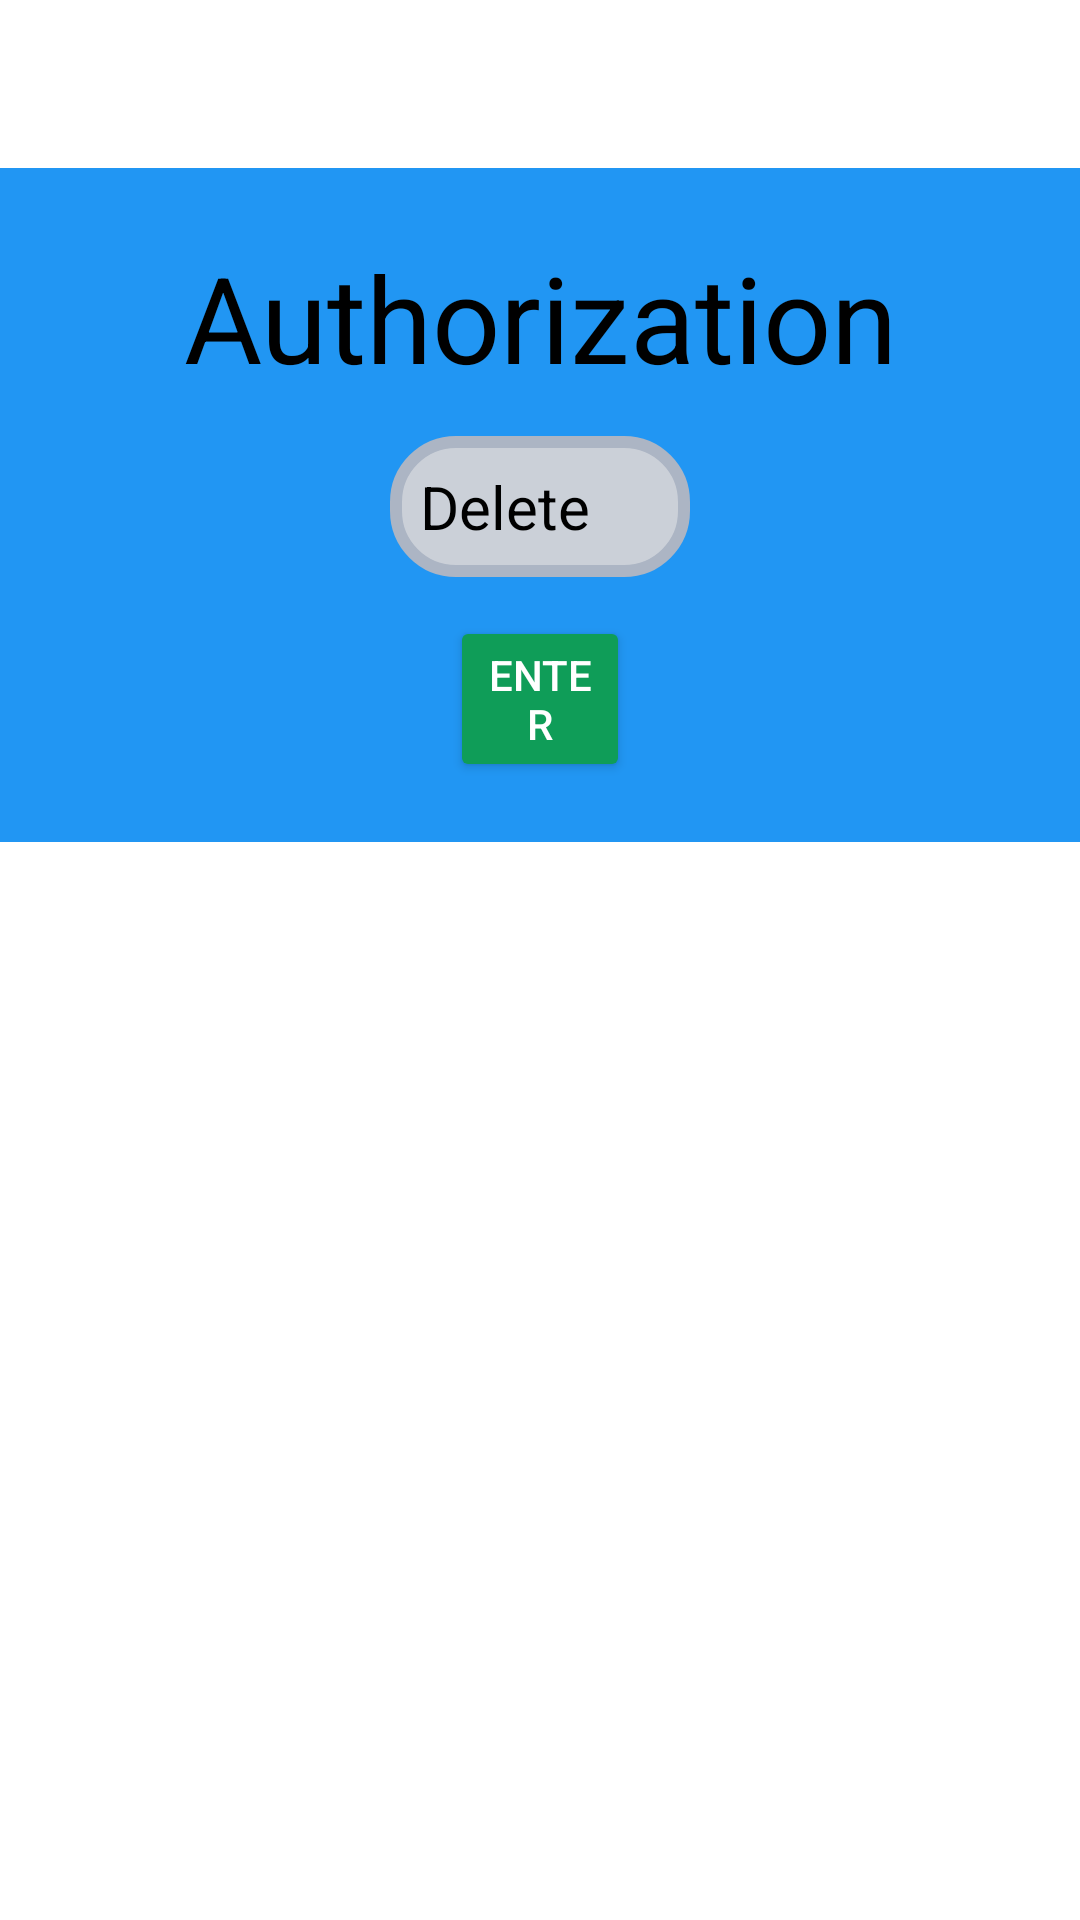

The Android layout XML behind this screen, and the referenced resources:
<!-- AndroidManifest.xml: application theme Theme.AndroidAPP -->
<!-- res/layout/user_idea.xml -->
<?xml version="1.0" encoding="utf-8"?>
<RelativeLayout xmlns:android="http://schemas.android.com/apk/res/android"
    xmlns:app="http://schemas.android.com/apk/res-auto"
    xmlns:tools="http://schemas.android.com/tools"
    android:layout_width="match_parent"
    android:layout_height="match_parent"
    tools:context=".UserIdeas">

    <com.google.android.material.appbar.AppBarLayout
        android:layout_width="match_parent"
        android:layout_height="wrap_content"
        android:theme="@style/Theme.AndroidAPP.AppBarOverlay">

        <androidx.appcompat.widget.Toolbar
            android:id="@+id/toolbar"
            android:layout_width="match_parent"
            android:layout_height="?attr/actionBarSize"
            android:background="@color/white"
            app:popupTheme="@style/Theme.AndroidAPP.PopupOverlay" />

        <TextView
            android:id="@+id/userName"
            style="@style/Widget.Material3.TextInputEditText.OutlinedBox.Dense"
            android:layout_width="match_parent"
            android:layout_height="wrap_content"
            android:layout_marginTop="10dp"
            android:ems="10"
            android:selectAllOnFocus="false"
            android:singleLine="false"
            android:text="@string/authorization"
            android:textAlignment="center"
            android:textAllCaps="false"
            android:textSize="40sp"
            tools:layout_editor_absoluteX="30dp"
            tools:layout_editor_absoluteY="97dp" />

        <EditText
            android:id="@+id/DeleteFavoriteNews"
            android:layout_width="wrap_content"
            android:layout_height="wrap_content"
            android:ems="100"
            android:textSize="20sp"
            android:padding="10sp"
            android:layout_below="@id/userLogin"
            android:background="@drawable/filds"
            android:layout_marginHorizontal="130dp"
            android:layout_marginBottom="10dp"
            android:textColorHint="@color/black"
            android:hint="@string/delete"
            android:textColor="@color/black"
            android:inputType="textMultiLine"
            android:autofillHints="username" />

        <Button
            android:id="@+id/UsersIdeaEnterButton"
            android:backgroundTint="@color/green"
            android:theme="@style/Button.White"
            android:layout_width="match_parent"
            android:layout_height="wrap_content"
            android:text="@string/enterLike"
            android:layout_marginLeft="45sp"
            android:layout_marginRight="45sp"
            android:layout_marginTop="3dp"
            android:layout_marginHorizontal="150dp"/>
        <ListView
            android:id="@+id/AllIdeas_list"
            android:layout_width="match_parent"
            android:layout_below ="@+id/toolbar"
            android:layout_marginVertical="10dp"
            android:background="@color/white"
            android:layout_height="match_parent" />


    </com.google.android.material.appbar.AppBarLayout>





</RelativeLayout>
<!-- resources referenced by this layout -->
<resources>
  <color name="black">#FF000000</color>
  <color name="green">#0F9D58</color>
  <color name="white">#FFFFFFFF</color>
  <!-- drawable filds (drawable) -->
  <?xml version="1.0" encoding="utf-8"?>
  <selector xmlns:android="http://schemas.android.com/apk/res/android">
  <item android:state_pressed="true">
  <shape android:shape="rectangle">
      <corners android:radius="20dip"/>
      <stroke android:width="4dip" android:color="#acb5c4"/>
      <solid android:color="#cbd0d8"/>
  </shape>
  </item>
      <item android:state_focused="true">
          <shape android:shape="rectangle">
              <corners android:radius="20dip"/>
              <stroke android:width="4dip" android:color="#acb5c4"/>
              <solid android:color="#cbd0d8"/>
          </shape>
      </item>
      <item>
          <shape android:shape="rectangle">
              <corners android:radius="20dip"/>
              <stroke android:width="4dip" android:color="#acb5c4"/>
              <solid android:color="#cbd0d8"/>
          </shape>
      </item>
  </selector>
  <string name="authorization">Authorization</string>
  <string name="delete">Delete</string>
  <string name="enterLike">Enter</string>
  <style name="Button.White" parent="ThemeOverlay.AppCompat">
          <item name="colorAccent">@android:color/white</item>
      </style>
  <style name="Theme.AndroidAPP.AppBarOverlay" parent="ThemeOverlay.AppCompat.Dark.ActionBar" />
  <style name="Theme.AndroidAPP.PopupOverlay" parent="ThemeOverlay.AppCompat.Light" />
  <style name="Theme.AndroidAPP" parent="Theme.MaterialComponents.DayNight.NoActionBar">
          
          <item name="colorPrimary">@color/buttonColor</item>
          <item name="colorPrimaryVariant">@color/black</item>
          <item name="colorOnPrimary">@color/white</item>
          
          <item name="colorSecondary">@color/teal_200</item>
          <item name="colorSecondaryVariant">@color/teal_700</item>
          <item name="colorOnSecondary">@color/black</item>
          
          <item name="android:statusBarColor">?attr/colorPrimaryVariant</item>
          <item name="colorButtonNormal">@color/buttonColor</item>
          
      </style>
  <color name="buttonColor">#2196f3</color>
  <color name="teal_200">#FF03DAC5</color>
  <color name="teal_700">#FF018786</color>
</resources>
